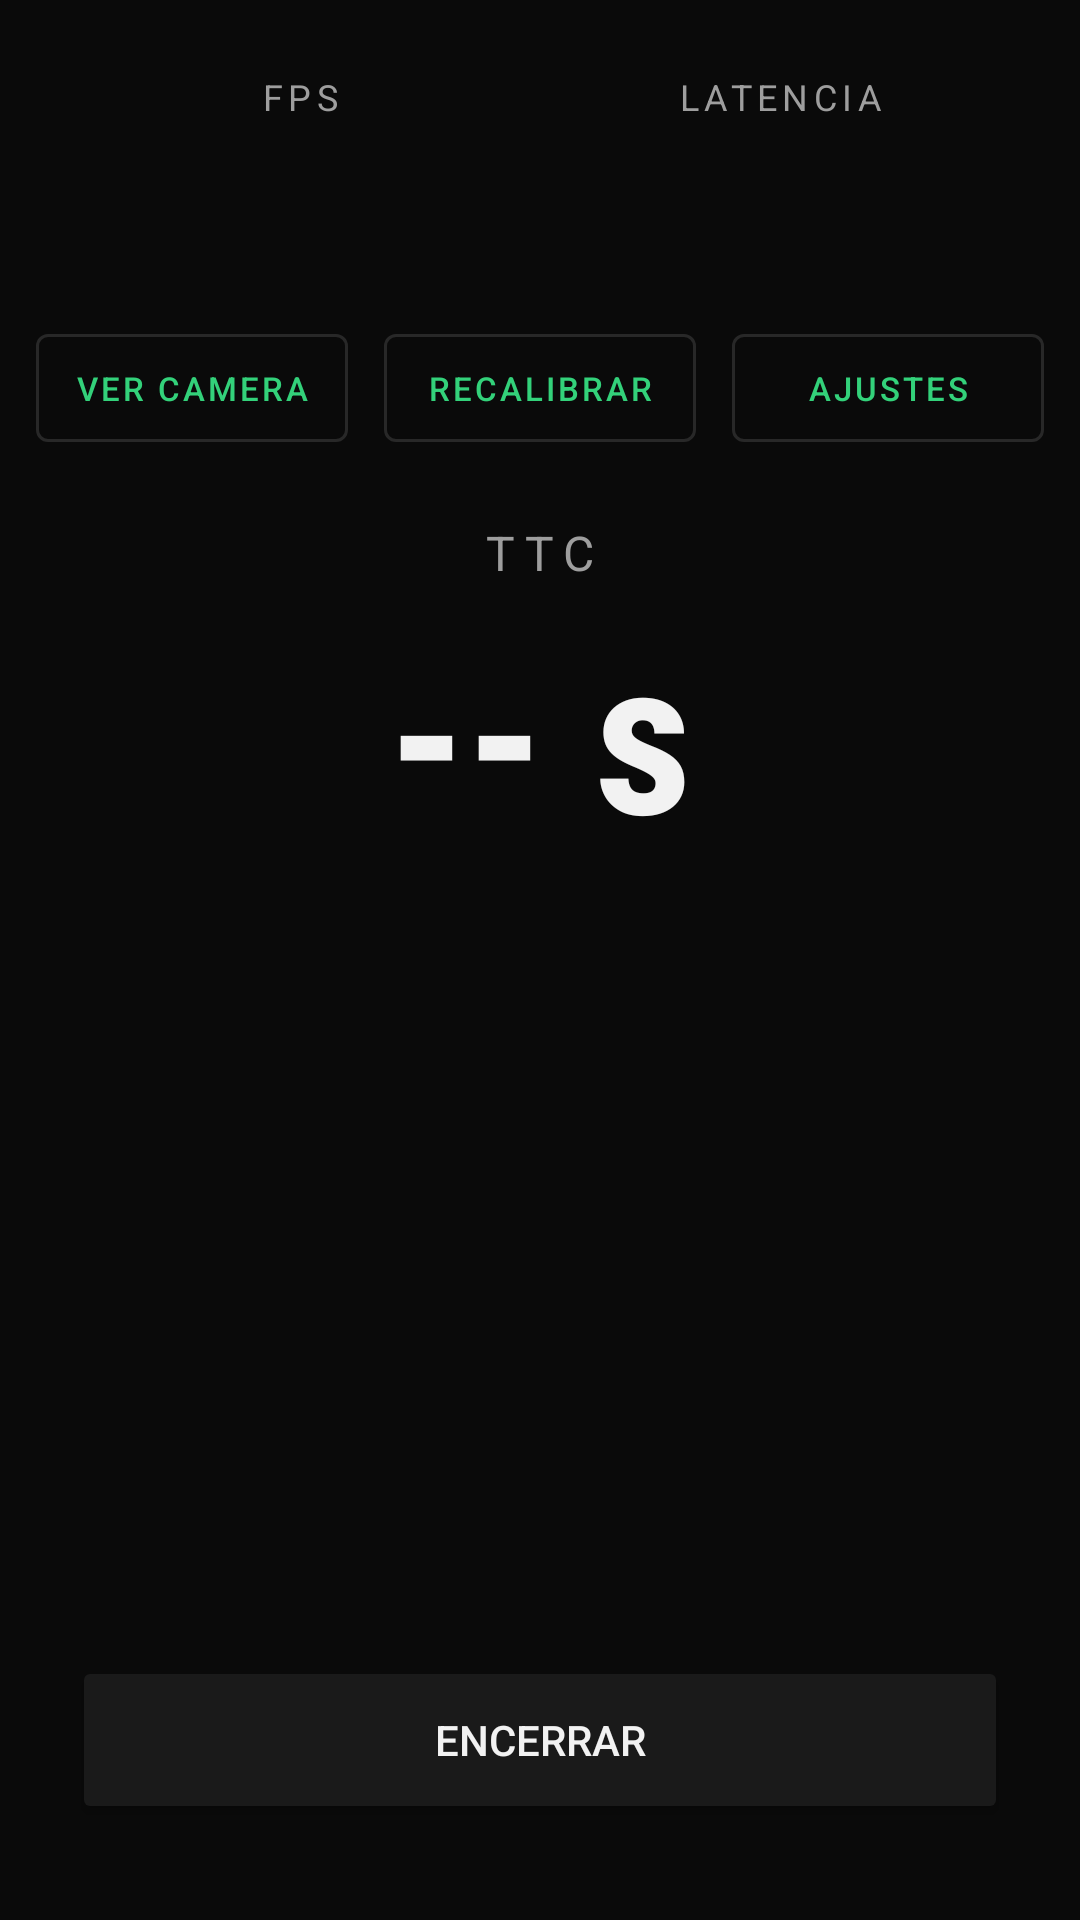

Write the Android layout XML for this screen, with the resource values it uses.
<!-- AndroidManifest.xml: application theme Theme.AlertaTTC -->
<!-- res/layout/activity_main.xml -->
<?xml version="1.0" encoding="utf-8"?>
<androidx.constraintlayout.widget.ConstraintLayout
    xmlns:android="http://schemas.android.com/apk/res/android"
    xmlns:app="http://schemas.android.com/apk/res-auto"
    xmlns:tools="http://schemas.android.com/tools"
    android:layout_width="match_parent"
    android:layout_height="match_parent"
    android:background="@color/bg"
    tools:context=".MainActivity">

    
    <LinearLayout
        android:id="@+id/rowMetrics"
        android:layout_width="0dp"
        android:layout_height="wrap_content"
        android:orientation="horizontal"
        android:paddingTop="24dp"
        android:paddingHorizontal="20dp"
        app:layout_constraintTop_toTopOf="parent"
        app:layout_constraintStart_toStartOf="parent"
        app:layout_constraintEnd_toEndOf="parent">

        <LinearLayout
            android:layout_width="0dp"
            android:layout_height="wrap_content"
            android:layout_weight="1"
            android:orientation="vertical">
            <TextView
                android:id="@+id/lblFps"
                style="@style/MetricLabel"
                android:text="@string/label_fps" />
            <TextView
                android:id="@+id/tvFps"
                style="@style/MetricValue"
                tools:text="12.3" />
        </LinearLayout>

        <LinearLayout
            android:layout_width="0dp"
            android:layout_height="wrap_content"
            android:layout_weight="1"
            android:orientation="vertical">
            <TextView
                android:id="@+id/lblLatency"
                style="@style/MetricLabel"
                android:text="@string/label_latency" />
            <TextView
                android:id="@+id/tvLatency"
                style="@style/MetricValue"
                tools:text="87 ms" />
        </LinearLayout>

    </LinearLayout>

    <TextView
        android:id="@+id/tvStatus"
        android:layout_width="0dp"
        android:layout_height="wrap_content"
        android:layout_marginTop="8dp"
        android:paddingHorizontal="12dp"
        android:gravity="center"
        android:textColor="@color/text_secondary"
        android:textSize="13sp"
        android:fontFamily="monospace"
        tools:text="GPU delegate ativo * corte 0.62"
        app:layout_constraintTop_toBottomOf="@id/rowMetrics"
        app:layout_constraintStart_toStartOf="parent"
        app:layout_constraintEnd_toEndOf="parent" />

    
    <LinearLayout
        android:id="@+id/rowControls"
        android:layout_width="0dp"
        android:layout_height="wrap_content"
        android:layout_marginTop="10dp"
        android:orientation="horizontal"
        android:paddingHorizontal="12dp"
        app:layout_constraintTop_toBottomOf="@id/tvStatus"
        app:layout_constraintStart_toStartOf="parent"
        app:layout_constraintEnd_toEndOf="parent">

        <com.google.android.material.button.MaterialButton
            android:id="@+id/btnTogglePreview"
            style="?attr/materialButtonOutlinedStyle"
            android:layout_width="0dp"
            android:layout_height="wrap_content"
            android:layout_weight="1"
            android:layout_marginEnd="6dp"
            android:paddingHorizontal="4dp"
            android:textSize="11sp"
            android:text="@string/btn_show_camera" />

        <com.google.android.material.button.MaterialButton
            android:id="@+id/btnRecalibrate"
            style="?attr/materialButtonOutlinedStyle"
            android:layout_width="0dp"
            android:layout_height="wrap_content"
            android:layout_weight="1"
            android:layout_marginHorizontal="6dp"
            android:paddingHorizontal="4dp"
            android:textSize="11sp"
            android:text="@string/btn_recalibrate" />

        <com.google.android.material.button.MaterialButton
            android:id="@+id/btnSettings"
            style="?attr/materialButtonOutlinedStyle"
            android:layout_width="0dp"
            android:layout_height="wrap_content"
            android:layout_weight="1"
            android:layout_marginStart="6dp"
            android:paddingHorizontal="4dp"
            android:textSize="11sp"
            android:text="@string/btn_settings" />

    </LinearLayout>

    
    <FrameLayout
        android:id="@+id/previewContainer"
        android:layout_width="0dp"
        android:layout_height="260dp"
        android:layout_marginTop="12dp"
        android:layout_marginHorizontal="12dp"
        android:background="@color/surface"
        android:visibility="gone"
        app:layout_constraintTop_toBottomOf="@id/rowControls"
        app:layout_constraintStart_toStartOf="parent"
        app:layout_constraintEnd_toEndOf="parent">

        <com.alertattc.app.ui.DetectionOverlayView
            android:id="@+id/detectionOverlay"
            android:layout_width="match_parent"
            android:layout_height="match_parent" />

    </FrameLayout>

    
    <TextView
        android:id="@+id/lblTtc"
        android:layout_width="wrap_content"
        android:layout_height="wrap_content"
        android:layout_marginTop="20dp"
        android:text="@string/label_ttc"
        android:textColor="@color/text_secondary"
        android:textSize="16sp"
        android:letterSpacing="0.2"
        app:layout_constraintTop_toBottomOf="@id/previewContainer"
        app:layout_constraintStart_toStartOf="parent"
        app:layout_constraintEnd_toEndOf="parent" />

    <TextView
        android:id="@+id/tvTtc"
        android:layout_width="wrap_content"
        android:layout_height="wrap_content"
        android:text="@string/ttc_placeholder"
        android:textColor="@color/text_primary"
        android:textSize="72sp"
        android:textStyle="bold"
        android:fontFamily="sans-serif-condensed"
        app:layout_constraintTop_toBottomOf="@id/lblTtc"
        app:layout_constraintStart_toStartOf="parent"
        app:layout_constraintEnd_toEndOf="parent" />

    <TextView
        android:id="@+id/tvAlert"
        android:layout_width="wrap_content"
        android:layout_height="wrap_content"
        android:layout_marginTop="12dp"
        android:text="@string/alert_text"
        android:textColor="@color/accent_alert"
        android:textSize="34sp"
        android:textStyle="bold"
        android:letterSpacing="0.15"
        android:visibility="invisible"
        app:layout_constraintTop_toBottomOf="@id/tvTtc"
        app:layout_constraintStart_toStartOf="parent"
        app:layout_constraintEnd_toEndOf="parent" />

    <Button
        android:id="@+id/btnStop"
        android:layout_width="0dp"
        android:layout_height="56dp"
        android:layout_marginHorizontal="24dp"
        android:layout_marginBottom="32dp"
        android:text="@string/btn_stop"
        android:backgroundTint="@color/surface"
        android:textColor="@color/text_primary"
        app:layout_constraintBottom_toBottomOf="parent"
        app:layout_constraintStart_toStartOf="parent"
        app:layout_constraintEnd_toEndOf="parent" />

    
    <View
        android:id="@+id/overlayBorder"
        android:layout_width="match_parent"
        android:layout_height="match_parent"
        android:background="@drawable/alert_border"
        android:visibility="invisible" />

</androidx.constraintlayout.widget.ConstraintLayout>
<!-- resources referenced by this layout -->
<resources>
  <color name="accent_alert">#E53935</color>
  <color name="bg">#0A0A0A</color>
  <color name="surface">#1A1A1A</color>
  <color name="text_primary">#F2F2F2</color>
  <color name="text_secondary">#9E9E9E</color>
  <!-- drawable alert_border (drawable) -->
  <?xml version="1.0" encoding="utf-8"?>
  <shape xmlns:android="http://schemas.android.com/apk/res/android" android:shape="rectangle">
      <solid android:color="@android:color/transparent" />
      <stroke android:width="14dp" android:color="@color/accent_alert" />
  </shape>
  <string name="alert_text">ALERTA</string>
  <string name="btn_recalibrate">Recalibrar</string>
  <string name="btn_settings">Ajustes</string>
  <string name="btn_show_camera">Ver camera</string>
  <string name="btn_stop">Encerrar</string>
  <string name="label_fps">FPS</string>
  <string name="label_latency">LATENCIA</string>
  <string name="label_ttc">TTC</string>
  <string name="ttc_placeholder">-- s</string>
  <style name="MetricLabel">
          <item name="android:layout_width">match_parent</item>
          <item name="android:layout_height">wrap_content</item>
          <item name="android:textColor">@color/text_secondary</item>
          <item name="android:textSize">12sp</item>
          <item name="android:letterSpacing">0.15</item>
          <item name="android:gravity">center</item>
      </style>
  <style name="MetricValue">
          <item name="android:layout_width">match_parent</item>
          <item name="android:layout_height">wrap_content</item>
          <item name="android:textColor">@color/text_primary</item>
          <item name="android:textSize">22sp</item>
          <item name="android:fontFamily">monospace</item>
          <item name="android:gravity">center</item>
      </style>
  <style name="Theme.AlertaTTC" parent="Theme.MaterialComponents.NoActionBar">
          <item name="android:windowBackground">@color/bg</item>
          <item name="android:statusBarColor">@color/bg</item>
          <item name="android:navigationBarColor">@color/bg</item>
          <item name="colorPrimary">@color/accent_ok</item>
          <item name="colorPrimaryDark">@color/bg</item>
          <item name="colorAccent">@color/accent_warn</item>
      </style>
  <color name="accent_ok">#33D17A</color>
  <color name="accent_warn">#FFC107</color>
</resources>
